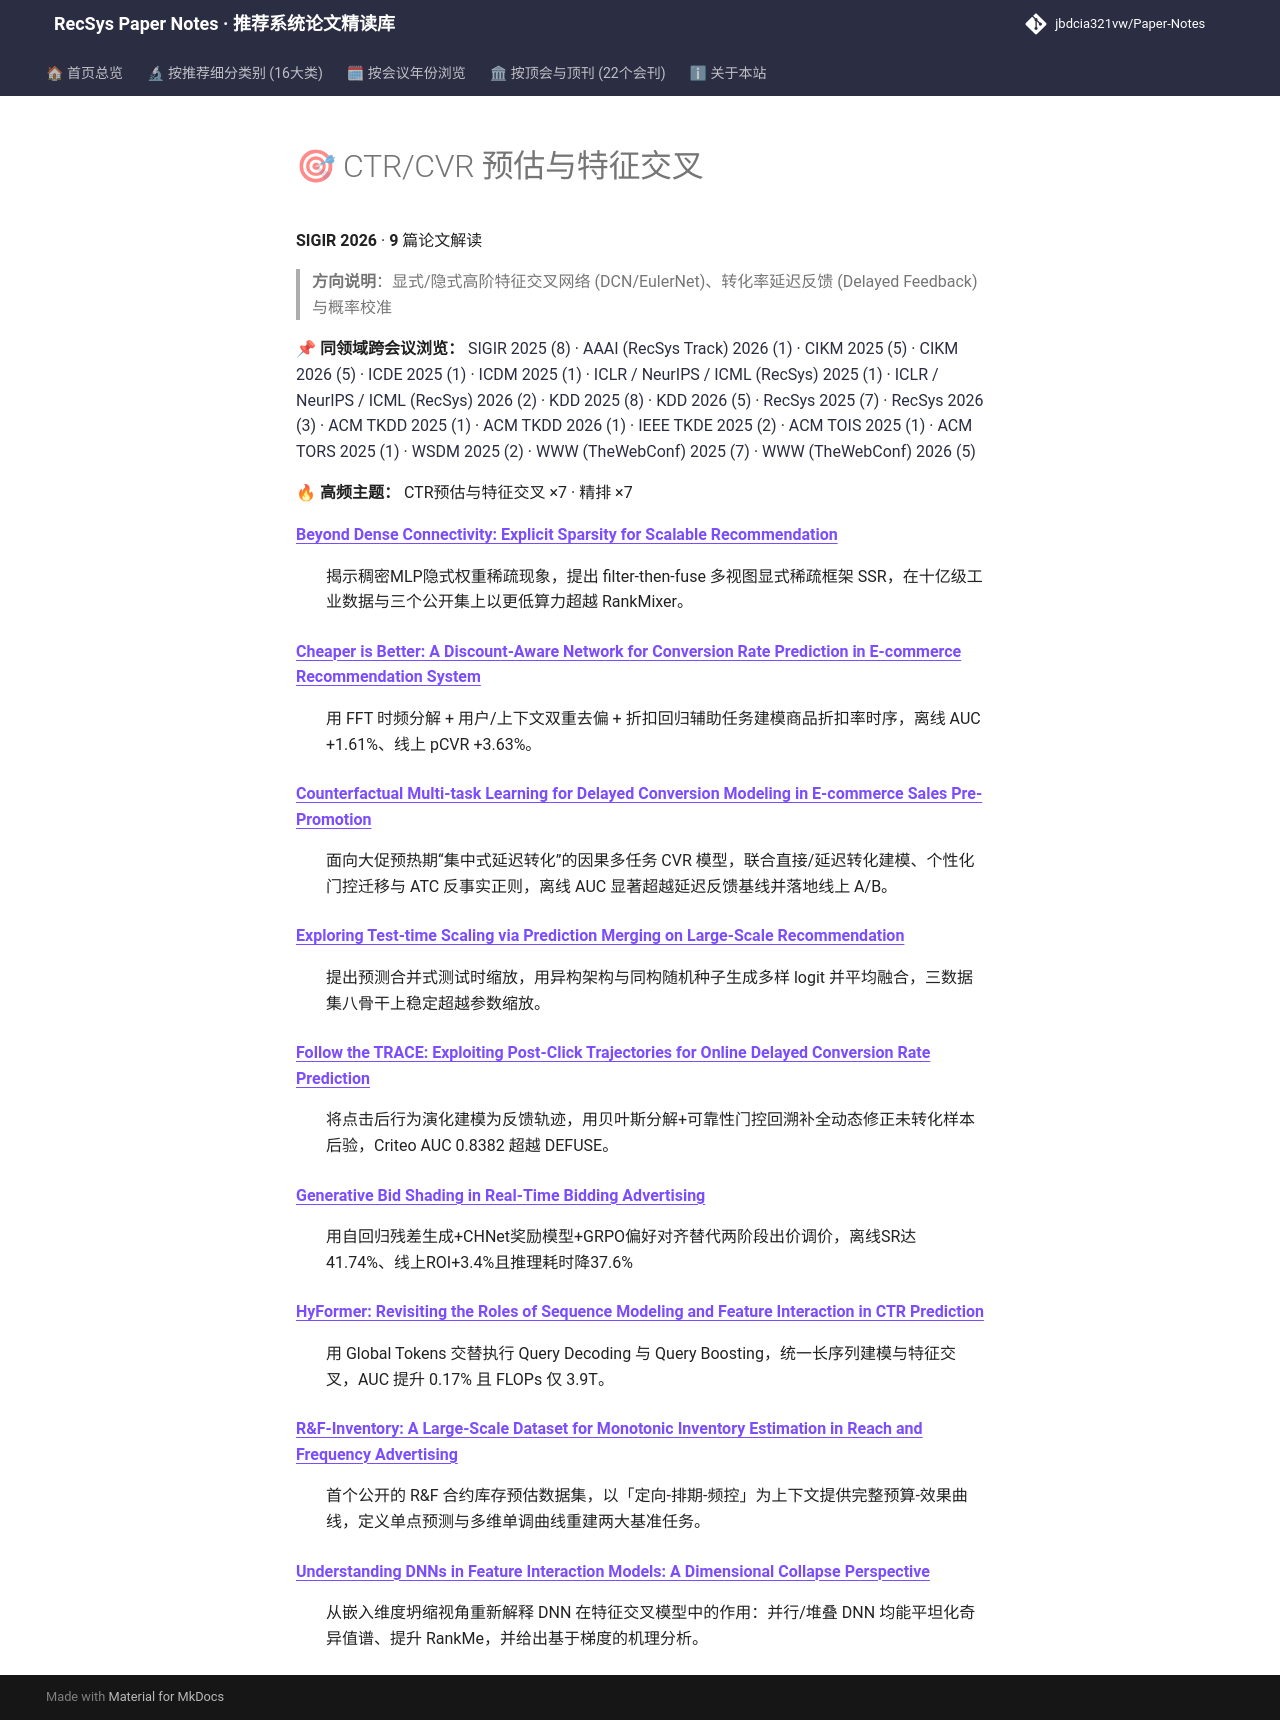

repository: jbdcia321vw/Paper-Notes · page: venues/SIGIR/2026/ctr_feature_interaction/index.html · generator: mkdocs

# 🎯 CTR/CVR 预估与特征交叉

**SIGIR 2026** · **9** 篇论文解读

> **方向说明**：显式/隐式高阶特征交叉网络 (DCN/EulerNet)、转化率延迟反馈 (Delayed Feedback) 与概率校准

📌 **同领域跨会议浏览：** [SIGIR 2025 (8)](../../2025/ctr_feature_interaction/) · [AAAI (RecSys Track) 2026 (1)](../../../AAAI/2026/ctr_feature_interaction/) · [CIKM 2025 (5)](../../../CIKM/2025/ctr_feature_interaction/) · [CIKM 2026 (5)](../../../CIKM/2026/ctr_feature_interaction/) · [ICDE 2025 (1)](../../../ICDE/2025/ctr_feature_interaction/) · [ICDM 2025 (1)](../../../ICDM/2025/ctr_feature_interaction/) · [ICLR / NeurIPS / ICML (RecSys) 2025 (1)](../../../ICLR_NeurIPS_ICML/2025/ctr_feature_interaction/) · [ICLR / NeurIPS / ICML (RecSys) 2026 (2)](../../../ICLR_NeurIPS_ICML/2026/ctr_feature_interaction/) · [KDD 2025 (8)](../../../KDD/2025/ctr_feature_interaction/) · [KDD 2026 (5)](../../../KDD/2026/ctr_feature_interaction/) · [RecSys 2025 (7)](../../../RecSys/2025/ctr_feature_interaction/) · [RecSys 2026 (3)](../../../RecSys/2026/ctr_feature_interaction/) · [ACM TKDD 2025 (1)](../../../TKDD/2025/ctr_feature_interaction/) · [ACM TKDD 2026 (1)](../../../TKDD/2026/ctr_feature_interaction/) · [IEEE TKDE 2025 (2)](../../../TKDE/2025/ctr_feature_interaction/) · [ACM TOIS 2025 (1)](../../../TOIS/2025/ctr_feature_interaction/) · [ACM TORS 2025 (1)](../../../TORS/2025/ctr_feature_interaction/) · [WSDM 2025 (2)](../../../WSDM/2025/ctr_feature_interaction/) · [WWW (TheWebConf) 2025 (7)](../../../WWW/2025/ctr_feature_interaction/) · [WWW (TheWebConf) 2026 (5)](../../../WWW/2026/ctr_feature_interaction/)

🔥 **高频主题：** CTR预估与特征交叉 ×7 · 精排 ×7

<dl>
<dt><strong><a href="beyond_dense_connectivity_explicit_sparsity_for_scalable_recommendation/">Beyond Dense Connectivity: Explicit Sparsity for Scalable Recommendation</a></strong></dt>
<dd>
<p>揭示稠密MLP隐式权重稀疏现象，提出 filter-then-fuse 多视图显式稀疏框架 SSR，在十亿级工业数据与三个公开集上以更低算力超越 RankMixer。</p>
</dd>
<dt><strong><a href="cheaper_is_better_a_discount_aware_network_for_conversion_rate_prediction_i/">Cheaper is Better: A Discount-Aware Network for Conversion Rate Prediction in E-commerce Recommendation System</a></strong></dt>
<dd>
<p>用 FFT 时频分解 + 用户/上下文双重去偏 + 折扣回归辅助任务建模商品折扣率时序，离线 AUC +1.61%、线上 pCVR +3.63%。</p>
</dd>
<dt><strong><a href="counterfactual_multi_task_learning_for_delayed_conversion_modeling_in_e_com/">Counterfactual Multi-task Learning for Delayed Conversion Modeling in E-commerce Sales Pre-Promotion</a></strong></dt>
<dd>
<p>面向大促预热期“集中式延迟转化”的因果多任务 CVR 模型，联合直接/延迟转化建模、个性化门控迁移与 ATC 反事实正则，离线 AUC 显著超越延迟反馈基线并落地线上 A/B。</p>
</dd>
<dt><strong><a href="exploring_test_time_scaling_via_prediction_merging_on_large_scale_recommend/">Exploring Test-time Scaling via Prediction Merging on Large-Scale Recommendation</a></strong></dt>
<dd>
<p>提出预测合并式测试时缩放，用异构架构与同构随机种子生成多样 logit 并平均融合，三数据集八骨干上稳定超越参数缩放。</p>
</dd>
<dt><strong><a href="follow_the_trace_exploiting_post_click_trajectories_for_online_delayed_conv/">Follow the TRACE: Exploiting Post-Click Trajectories for Online Delayed Conversion Rate Prediction</a></strong></dt>
<dd>
<p>将点击后行为演化建模为反馈轨迹，用贝叶斯分解+可靠性门控回溯补全动态修正未转化样本后验，Criteo AUC 0.8382 超越 DEFUSE。</p>
</dd>
<dt><strong><a href="generative_bid_shading_in_real_time_bidding_advertising/">Generative Bid Shading in Real-Time Bidding Advertising</a></strong></dt>
<dd>
<p>用自回归残差生成+CHNet奖励模型+GRPO偏好对齐替代两阶段出价调价，离线SR达41.74%、线上ROI+3.4%且推理耗时降37.6%</p>
</dd>
<dt><strong><a href="hyformer_revisiting_the_roles_of_sequence_modeling_and_feature_interaction_/">HyFormer: Revisiting the Roles of Sequence Modeling and Feature Interaction in CTR Prediction</a></strong></dt>
<dd>
<p>用 Global Tokens 交替执行 Query Decoding 与 Query Boosting，统一长序列建模与特征交叉，AUC 提升 0.17% 且 FLOPs 仅 3.9T。</p>
</dd>
<dt><strong><a href="r_f_inventory_a_large_scale_dataset_for_monotonic_inventory_estimation_in_r/">R&amp;F-Inventory: A Large-Scale Dataset for Monotonic Inventory Estimation in Reach and Frequency Advertising</a></strong></dt>
<dd>
<p>首个公开的 R&amp;F 合约库存预估数据集，以「定向-排期-频控」为上下文提供完整预算-效果曲线，定义单点预测与多维单调曲线重建两大基准任务。</p>
</dd>
<dt><strong><a href="understanding_dnns_in_feature_interaction_models_a_dimensional_collapse_per/">Understanding DNNs in Feature Interaction Models: A Dimensional Collapse Perspective</a></strong></dt>
<dd>
<p>从嵌入维度坍缩视角重新解释 DNN 在特征交叉模型中的作用：并行/堆叠 DNN 均能平坦化奇异值谱、提升 RankMe，并给出基于梯度的机理分析。</p>
</dd>
</dl>
